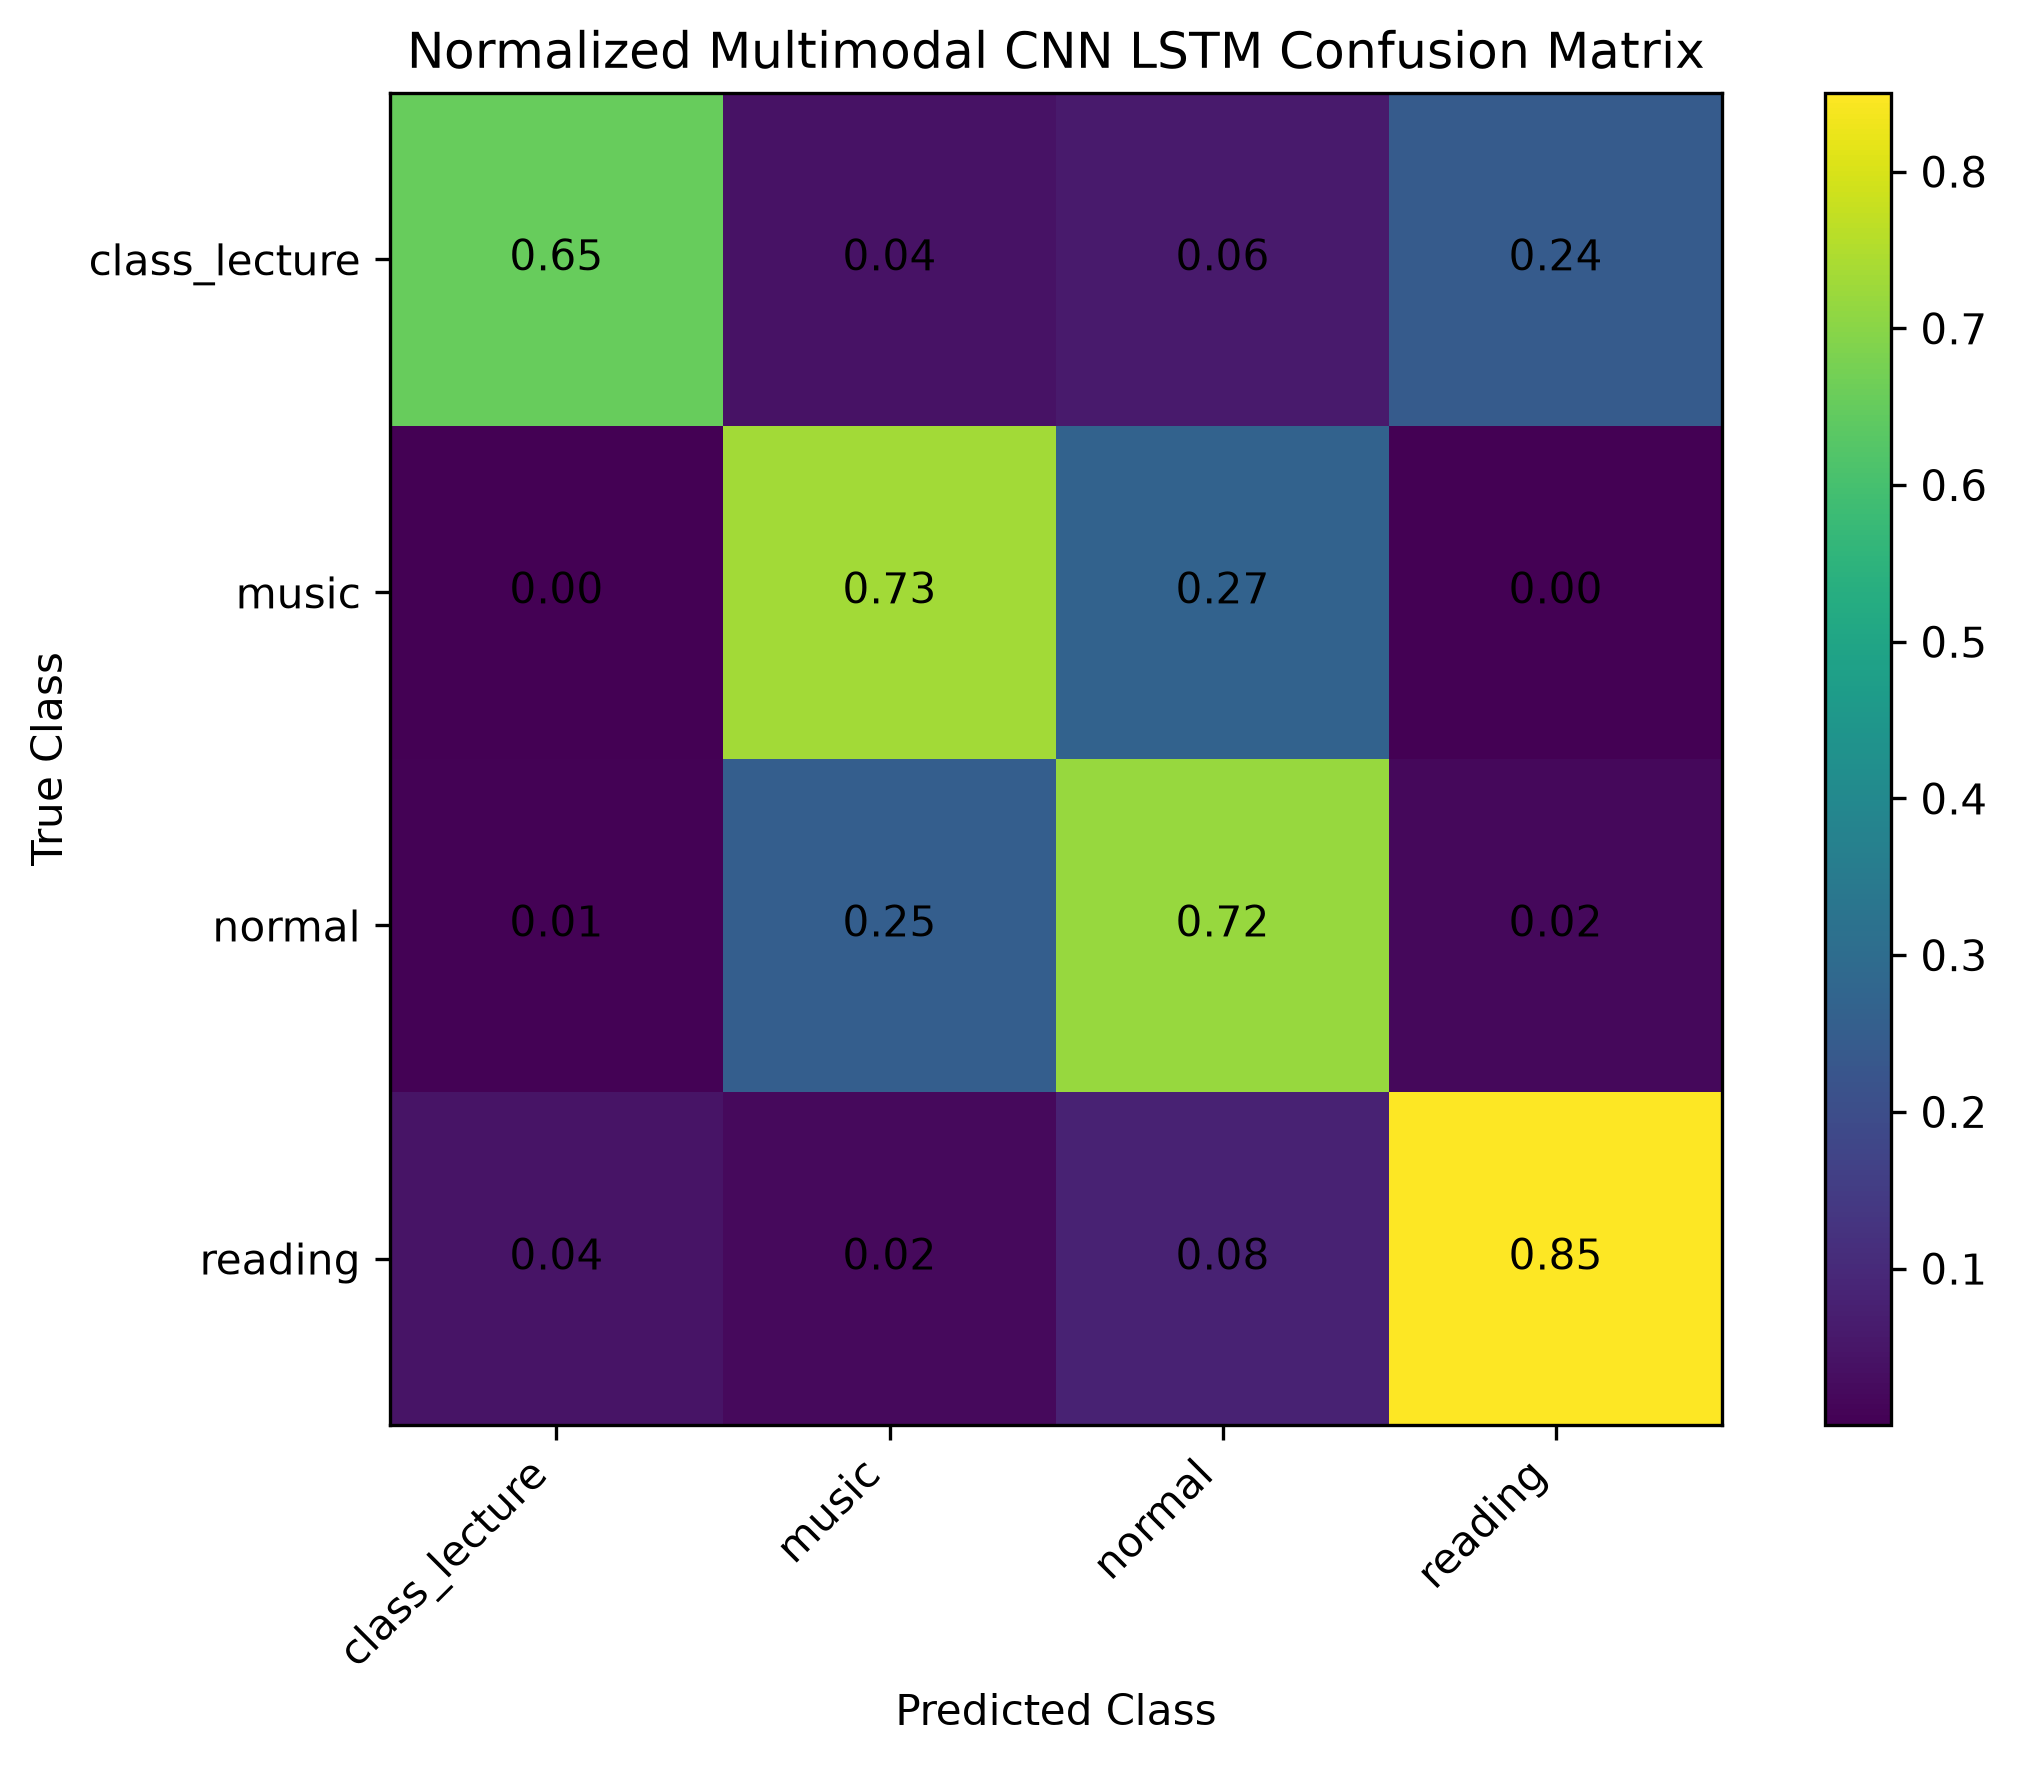

The file beside this chart, header and first rows:
, class_lecture, music, normal, reading
class_lecture, 0.6541, 0.04021, 0.0616, 0.2441
music, 0.0001524, 0.7329, 0.2667, 0.0003048
normal, 0.006783, 0.2545, 0.7194, 0.01933
reading, 0.04337, 0.02321, 0.08312, 0.8503
